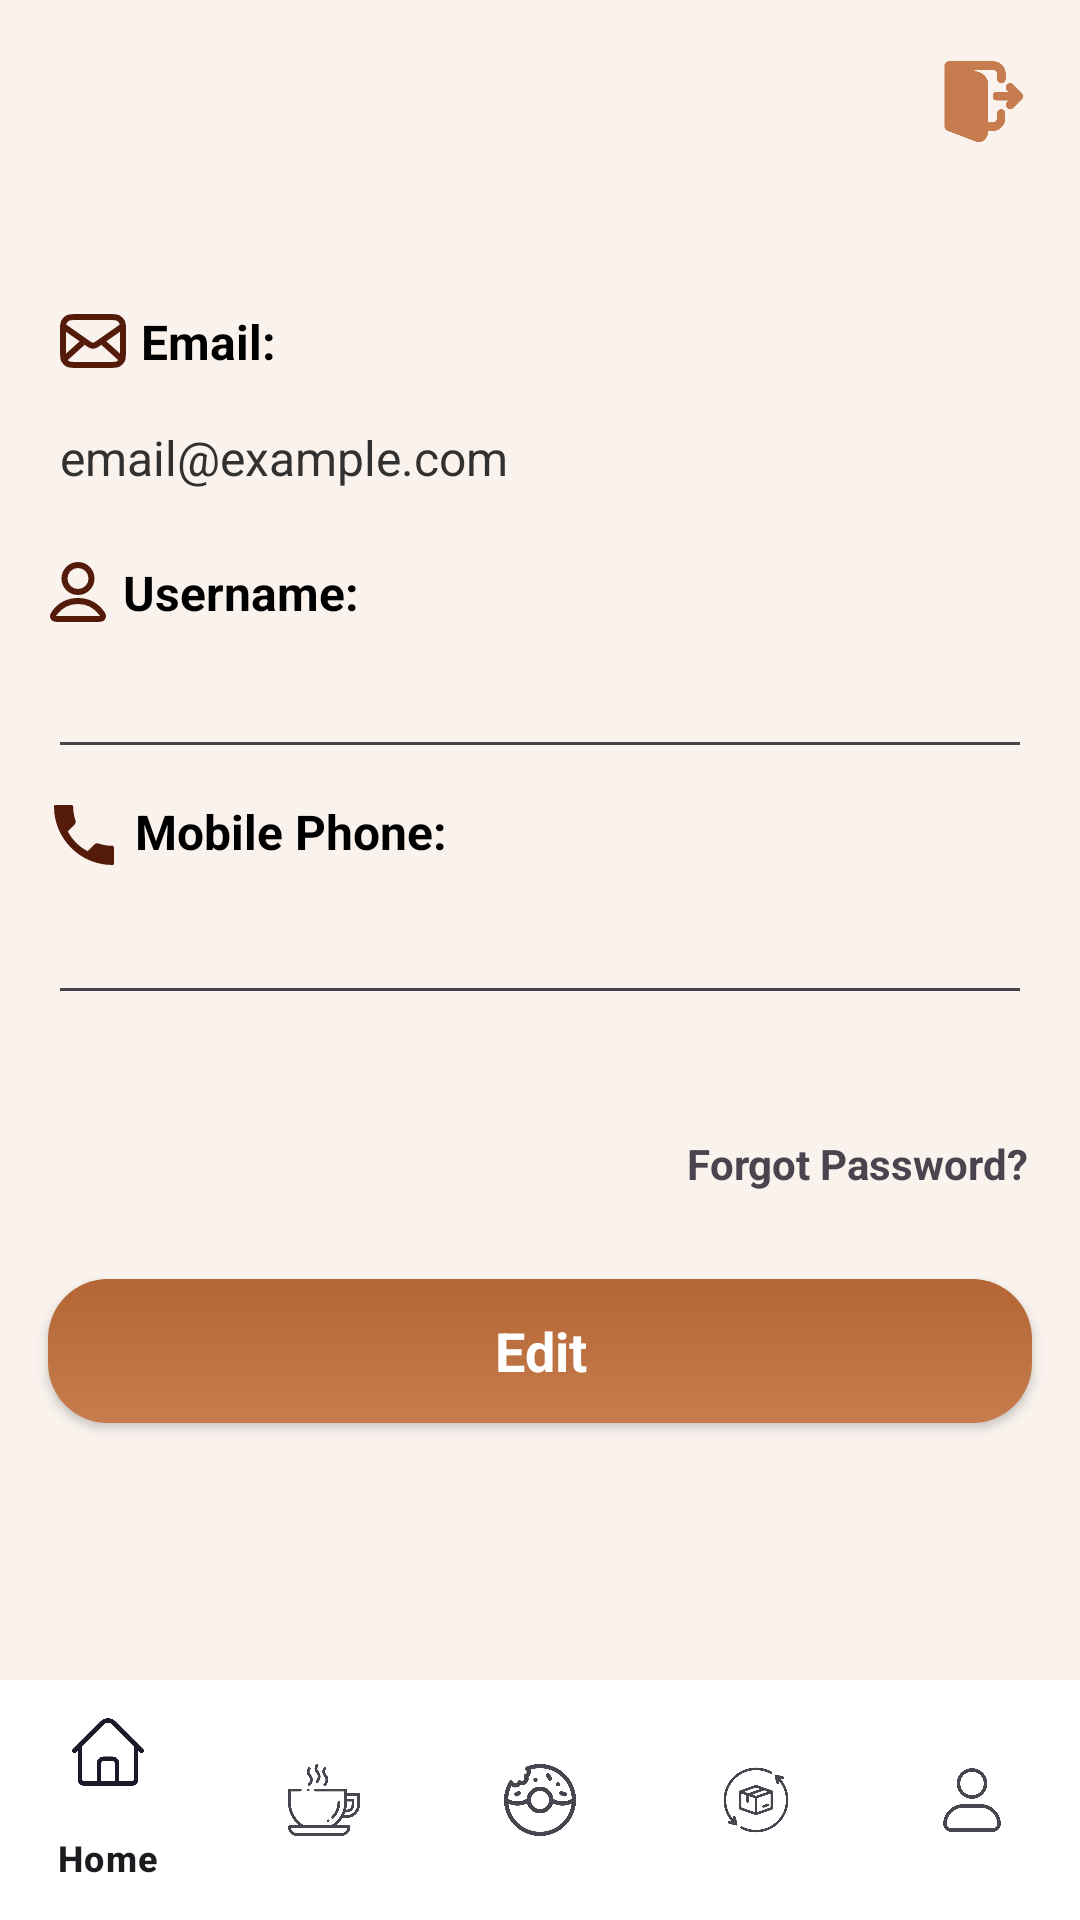

This screen was rendered from an Android layout file. Write that file and the resources it references.
<!-- AndroidManifest.xml: application theme Theme.OderApp -->
<!-- res/layout/activity_others.xml -->
<?xml version="1.0" encoding="utf-8"?>
<androidx.core.widget.NestedScrollView xmlns:android="http://schemas.android.com/apk/res/android"
    xmlns:app="http://schemas.android.com/apk/res-auto"
    xmlns:tools="http://schemas.android.com/tools"
    android:id="@+id/chi_tiet"
    android:layout_width="match_parent"
    android:layout_height="match_parent"
    android:fillViewport="true"
    android:fitsSystemWindows="true"
    android:background="@color/beige"
    tools:context=".activity.ChiTietActivity">

    <androidx.constraintlayout.widget.ConstraintLayout
    android:layout_width="match_parent"
    android:layout_height="match_parent"
    android:orientation="vertical">

        
        <androidx.constraintlayout.widget.ConstraintLayout
            android:id="@+id/constraintLayout2"
            android:layout_width="match_parent"
            android:layout_height="wrap_content"
            android:padding="16dp"
            app:layout_constraintEnd_toEndOf="parent"
            app:layout_constraintStart_toStartOf="parent"
            app:layout_constraintTop_toTopOf="parent">


            <ImageView
                android:id="@+id/ivOut"
                android:layout_width="35dp"
                android:layout_height="35dp"
                android:src="@drawable/exit"
                app:layout_constraintBottom_toBottomOf="parent"
                app:layout_constraintEnd_toEndOf="parent"
                app:layout_constraintTop_toTopOf="parent" />

        </androidx.constraintlayout.widget.ConstraintLayout>

        

        

        <androidx.appcompat.widget.AppCompatButton
            android:id="@+id/btnedit"
            style="@android:style/Widget.Button"
            android:layout_width="match_parent"
            android:layout_height="wrap_content"
            android:layout_marginHorizontal="8dp"
            android:layout_marginStart="16dp"
            android:layout_marginTop="48dp"
            android:layout_marginEnd="16dp"
            android:background="@drawable/addtocartshape"
            android:text="Edit"
            android:textColor="@color/white"
            android:textSize="18sp"
            android:textStyle="bold"
            app:layout_constraintEnd_toEndOf="parent"
            app:layout_constraintStart_toStartOf="parent"
            app:layout_constraintTop_toBottomOf="@+id/linearLayout2" />

        <TextView
            android:id="@+id/btnForgot"
            android:layout_width="wrap_content"
            android:layout_height="wrap_content"
            android:text="Forgot Password?"
            android:textStyle="bold"
            app:layout_constraintEnd_toEndOf="parent"
            app:layout_constraintHorizontal_bias="0.929"
            app:layout_constraintStart_toStartOf="parent"
            app:layout_constraintTop_toBottomOf="@+id/linearLayout2" />

        <LinearLayout
            android:id="@+id/linearLayout2"
            android:layout_width="match_parent"
            android:layout_height="wrap_content"
            android:layout_marginTop="24dp"
            android:orientation="vertical"
            android:paddingHorizontal="16dp"
            android:paddingTop="8dp"
            android:paddingBottom="16dp"
            app:layout_constraintEnd_toEndOf="parent"
            app:layout_constraintStart_toStartOf="parent"
            app:layout_constraintTop_toBottomOf="@+id/constraintLayout2">

            
            <TextView
                android:layout_width="wrap_content"
                android:layout_height="wrap_content"
                android:drawableStart="@drawable/mail"
                android:drawablePadding="5dp"
                android:padding="4dp"
                android:text="Email:"
                android:textColor="@color/black"
                android:textSize="16sp"
                android:textStyle="bold" />

            <TextView
                android:id="@+id/tv_email"
                android:layout_width="match_parent"
                android:layout_height="48dp"
                android:gravity="left|center"
                android:padding="4dp"
                android:text="email@example.com"
                android:textColor="@color/darkGrey"
                android:textSize="16sp" />

            
            <TextView
                android:layout_width="wrap_content"
                android:layout_height="wrap_content"
                android:layout_marginTop="10dp"
                android:drawableStart="@drawable/usernew"
                android:drawablePadding="5dp"
                android:text="Username:"
                android:textColor="@color/black"
                android:textSize="16sp"
                android:textStyle="bold" />

            <EditText
                android:id="@+id/edt_username"
                android:layout_width="match_parent"
                android:layout_height="48dp"
                android:inputType="textPersonName"
                android:paddingHorizontal="12dp"
                android:textColor="@color/black"
                android:textSize="16sp" />

            
            <TextView
                android:layout_width="wrap_content"
                android:layout_height="wrap_content"
                android:layout_marginTop="10dp"
                android:drawableStart="@drawable/phone"
                android:drawablePadding="5dp"
                android:text="Mobile Phone:"
                android:textColor="@color/black"
                android:textSize="16sp"
                android:textStyle="bold" />

            <EditText
                android:id="@+id/edt_phone"
                android:layout_width="match_parent"
                android:layout_height="48dp"
                android:layout_marginBottom="24dp"
                android:inputType="phone"
                android:paddingHorizontal="12dp"
                android:textColor="@color/black"
                android:textSize="16sp" />

        </LinearLayout>

        <com.google.android.material.bottomnavigation.BottomNavigationView
            android:id="@+id/bottom_navigation"
            android:layout_width="match_parent"
            android:layout_height="wrap_content"
            android:layout_alignParentStart="true"
            android:layout_alignParentEnd="true"
            android:layout_alignParentBottom="true"
            android:layout_gravity="start"
            android:background="@color/white"
            app:layout_constraintBottom_toBottomOf="parent"
            app:layout_constraintEnd_toEndOf="parent"
            app:layout_constraintStart_toStartOf="parent"
            app:menu="@menu/bottom_nav_menu" />
        
    </androidx.constraintlayout.widget.ConstraintLayout>

</androidx.core.widget.NestedScrollView>
<!-- resources referenced by this layout -->
<resources>
  <color name="beige">#F9F2ED</color>
  <color name="black">#FF000000</color>
  <color name="darkGrey">#313131</color>
  <color name="white">#FFFFFFFF</color>
  <!-- drawable addtocartshape (drawable) -->
  <?xml version="1.0" encoding="utf-8"?>
  <shape xmlns:android="http://schemas.android.com/apk/res/android">
  <corners android:radius="20dp"/>
      <gradient android:startColor="@color/startColor"
          android:endColor="@color/endColor" android:angle="-45"/>
  </shape>
  <!-- drawable exit: png bitmap (drawable, 10478 bytes) -->
  <!-- drawable mail (drawable) -->
  <vector xmlns:android="http://schemas.android.com/apk/res/android"
      android:width="22dp"
      android:height="18dp"
      android:viewportWidth="22"
      android:viewportHeight="18">
    <path
        android:pathData="M20.5,15L13.857,9M8.143,9L1.5,15M1,4L9.165,9.715C9.826,10.178 10.157,10.41 10.516,10.499C10.834,10.578 11.166,10.578 11.484,10.499C11.843,10.41 12.174,10.178 12.835,9.715L21,4M5.8,17H16.2C17.88,17 18.72,17 19.362,16.673C19.927,16.385 20.385,15.927 20.673,15.362C21,14.72 21,13.88 21,12.2V5.8C21,4.12 21,3.28 20.673,2.638C20.385,2.074 19.927,1.615 19.362,1.327C18.72,1 17.88,1 16.2,1H5.8C4.12,1 3.28,1 2.638,1.327C2.074,1.615 1.615,2.074 1.327,2.638C1,3.28 1,4.12 1,5.8V12.2C1,13.88 1,14.72 1.327,15.362C1.615,15.927 2.074,16.385 2.638,16.673C3.28,17 4.12,17 5.8,17Z"
        android:strokeLineJoin="round"
        android:strokeWidth="2"
        android:fillColor="#00000000"
        android:strokeColor="@color/darkBrown"
        android:strokeLineCap="round"/>
  </vector>
  <!-- drawable phone (drawable) -->
  <vector xmlns:android="http://schemas.android.com/apk/res/android"
      android:width="24dp"
      android:height="24dp"
      android:viewportWidth="24"
      android:viewportHeight="24">
      <path
          android:fillColor="@color/darkBrown"
          android:pathData="M6.62,10.79C8.06,13.62 10.38,15.94 13.21,17.38L15.41,15.18C15.79,14.8 16.37,14.67 16.85,14.84C18.27,15.34 19.82,15.6 21.43,15.6C21.74,15.6 22,15.86 22,16.17V21.5C22,21.78 21.78,22 21.5,22C10.73,22 2,13.27 2,2.5C2,2.22 2.22,2 2.5,2H7.83C8.14,2 8.4,2.26 8.4,2.57C8.4,4.18 8.66,5.73 9.16,7.15C9.33,7.63 9.2,8.21 8.82,8.59L6.62,10.79Z"/>
  </vector>
  <!-- drawable usernew (drawable) -->
  <vector xmlns:android="http://schemas.android.com/apk/res/android"
      android:width="20dp"
      android:height="20dp"
      android:viewportWidth="20"
      android:viewportHeight="20">
    <path
        android:pathData="M10,13C6.83,13 4.011,14.531 2.216,16.906C1.83,17.417 1.636,17.673 1.643,18.018C1.648,18.285 1.815,18.622 2.025,18.787C2.297,19 2.674,19 3.427,19H16.573C17.326,19 17.703,19 17.975,18.787C18.184,18.622 18.352,18.285 18.357,18.018C18.363,17.673 18.17,17.417 17.784,16.906C15.989,14.531 13.17,13 10,13Z"
        android:strokeLineJoin="round"
        android:strokeWidth="2"
        android:fillColor="#00000000"
        android:strokeColor="@color/darkBrown"
        android:strokeLineCap="round"/>
    <path
        android:pathData="M10,10C12.485,10 14.5,7.985 14.5,5.5C14.5,3.015 12.485,1 10,1C7.515,1 5.5,3.015 5.5,5.5C5.5,7.985 7.515,10 10,10Z"
        android:strokeLineJoin="round"
        android:strokeWidth="2"
        android:fillColor="#00000000"
        android:strokeColor="@color/darkBrown"
        android:strokeLineCap="round"/>
  </vector>
  <style name="Theme.OderApp" parent="Base.Theme.OderApp" />
  <color name="startColor">#B46634</color>
  <color name="endColor">#C67C4E</color>
  <color name="darkBrown">#541B0B</color>
  <style name="Base.Theme.OderApp" parent="Theme.Material3.DayNight.NoActionBar">
          
          
          
          <item name="colorSurface">@color/beige</item>
          <item name="android:statusBarColor">@color/beige</item>
          <item name="android:navigationBarColor">@color/beige</item> 
          
      </style>
</resources>
